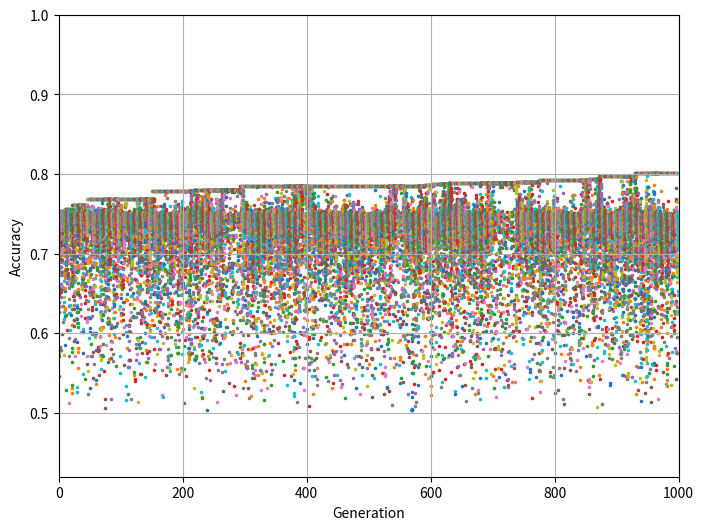

Python code for this plot:
#*****************************************************************************/
# @file    genetic_algorithm.py
# [redacted]
# @version V1.0.0
# @date    29 May 2017
# @brief   
#*****************************************************************************/

import numpy as np
import matplotlib.pyplot as plt


def  sigmoid(x): return 1/(1 + np.exp(-x))      # activation function

def ff_layer(WW, OO):
    return sigmoid(np.dot(WW, OO))

for i in range(50): print(' ') 

X=np.array([[0,0],
            [0,1],
            [1,0],
            [1,1]]).T

#AND
#t=np.array([[0,0,0,1]])
#OR
#t=np.array([[0,1,1,1]])
#NAND
#t=np.array([[1,1,1,0]])
#NOR
#t=np.array([[1,0,0,0]])
#XNOR
#t=np.array([[1,0,0,1]])
#XOR
t=np.array([[0,1,1,0]])



N = np.array([2,2,1])
mu=0.1
max_generation=1000
chromosome_number = 40
desire_error = 0.0
criteria_satisfied = 0
random_ratio = 0.2
mutation_ratio = 0.1
crossover_ratio = 0.9

random_samples =  0.2 * chromosome_number 
random_samples = int(random_samples)

WW = []
WW.append((np.random.randn(N[0+1], N[0]+1)))
WW.append((np.random.randn(N[1+1], N[1]+1)))

OO = []
OO.append((np.ones((N[0]+1,1))))
OO.append((np.ones((N[1]+1,1))))

O = []
O.append((np.zeros((N[0+1],1))))
O.append((np.zeros((N[1+1],1))))

generation = np.random.randn(chromosome_number, 9)
generation_error_array = np.zeros(t.shape)
generation_error = np.zeros((1,chromosome_number))
generation_accuracy_array = []

generation_number = 0
while(criteria_satisfied==0 and  generation_number<max_generation):
    
    for pop in range(chromosome_number):
        WW[0] = np.reshape(generation[pop,0                                :((0)                              +(WW[0].shape[0] * WW[0].shape[1]))],WW[0].shape)
        WW[1] = np.reshape(generation[pop,(WW[0].shape[0] * WW[0].shape[1]):((WW[0].shape[0] * WW[0].shape[1])+(WW[1].shape[0] * WW[1].shape[1]))],WW[1].shape)
        
        for sample in range(X.shape[1]):
        
            OO[0][1:,0] = X[:, sample]
            O[0]=ff_layer(WW[0], OO[0])
            OO[1][1:,0]=O[0][:,0]
            O[1]=ff_layer(WW[1], OO[1])
            e =t[0][sample] - O[1][0][0]
              
            generation_error_array[:, sample] = e    
    
        total_error = np.sum(generation_error_array**2, axis = 0)/2
        average_error = np.mean(total_error)
        generation_error[0, pop] = average_error
        minimum_error = np.min(generation_error) 
    
        if (minimum_error<desire_error):
            criteria_satisfied = 1
        else:
            criteria_satisfied = 0
         
    generation_accuracy = 1-2*generation_error
    generation_accuracy_array.append(generation_accuracy)
    
    best = np.argmin(generation_error)
    
    generation [0, :] = generation[best,:]
    probability = 1/generation_error
    probability = probability / np.sum(probability)
    
    # bests
    best_flags = (generation_error == generation_error[0, np.argmin(generation_error)])
    best_indexs = np.where(best_flags)[1]
    best_samples = np.where(best_flags)[1].shape[0]
    pop_best = generation[best_indexs, :]
    
    # random generation
    pop_random = np.random.randn(random_samples, 9)
    
    roulette_number = chromosome_number - (pop_best.shape[0] + random_samples)
    # roulette selection
    roulette_indexs = np.random.choice(np.arange(0, chromosome_number) , size=(roulette_number,), p = probability[0])
    pop_roulette = generation[roulette_indexs, :]
    

    # crossover
    crossover_samples = int(crossover_ratio * roulette_number)
    crossover_samples = crossover_samples + 1 if crossover_samples % 2 == 1 else crossover_samples
    
    pop_crossover = np.zeros((crossover_samples,9))
    crossover_chromosome_indexs = np.random.randint(roulette_number, size = (int(crossover_samples/2),2))
    
    for chromosome in range(int(crossover_samples/2)):
        for gene in range(9):
            crossover_new_genes = np.random.uniform(low = pop_roulette[crossover_chromosome_indexs[chromosome,0],gene]  ,
                                                    high =pop_roulette[crossover_chromosome_indexs[chromosome,1],gene] , size = 2)
            pop_crossover[chromosome*2  ,gene] = crossover_new_genes[0]
            pop_crossover[chromosome*2+1,gene] = crossover_new_genes[1]
        
    
    # mutation
    mutation_samples = roulette_number - crossover_samples
    mutation_gene_index = np.random.randint(9, size = mutation_samples)
    mutation_chromosome_indexs =  np.random.randint(roulette_number, size = mutation_samples)
    mutation_new_genes = np.random.randn(mutation_samples, 1)    
    pop_mutation = pop_roulette[mutation_chromosome_indexs,:]
    
    # gene muutation
    for i in range(mutation_samples):
        pop_mutation[i, mutation_gene_index[i]] = mutation_new_genes[i]

    # new generation
    generation[0                                           : best_samples                                                  ]= pop_best
    generation[best_samples                                : best_samples+random_samples                                   ]= pop_random
    generation[best_samples+random_samples                 : best_samples+random_samples+mutation_samples                  ]= pop_mutation
    generation[best_samples+random_samples+mutation_samples: best_samples+random_samples+mutation_samples+crossover_samples]= pop_crossover   
    print('Generation ={}   Accuracy={}'.format(generation_number, np.max(generation_accuracy)))    
    generation_number = generation_number + 1
    

plt.figure(num = 1, figsize=(8,6))
for gen in range(generation_number):
    plt.scatter(gen*np.ones((1,chromosome_number)), generation_accuracy_array[gen].T, s = 10 ,marker = '.')

plt.xlabel('Generation')
plt.ylabel('Accuracy')
plt.grid()
plt.show()
y1 = np.min(generation_accuracy_array)/1.2
y2 = np.max(generation_accuracy_array)
plt.axis((0,generation_number,y1,1))
plt.savefig('..\images\GA_XOR2.jpg')






